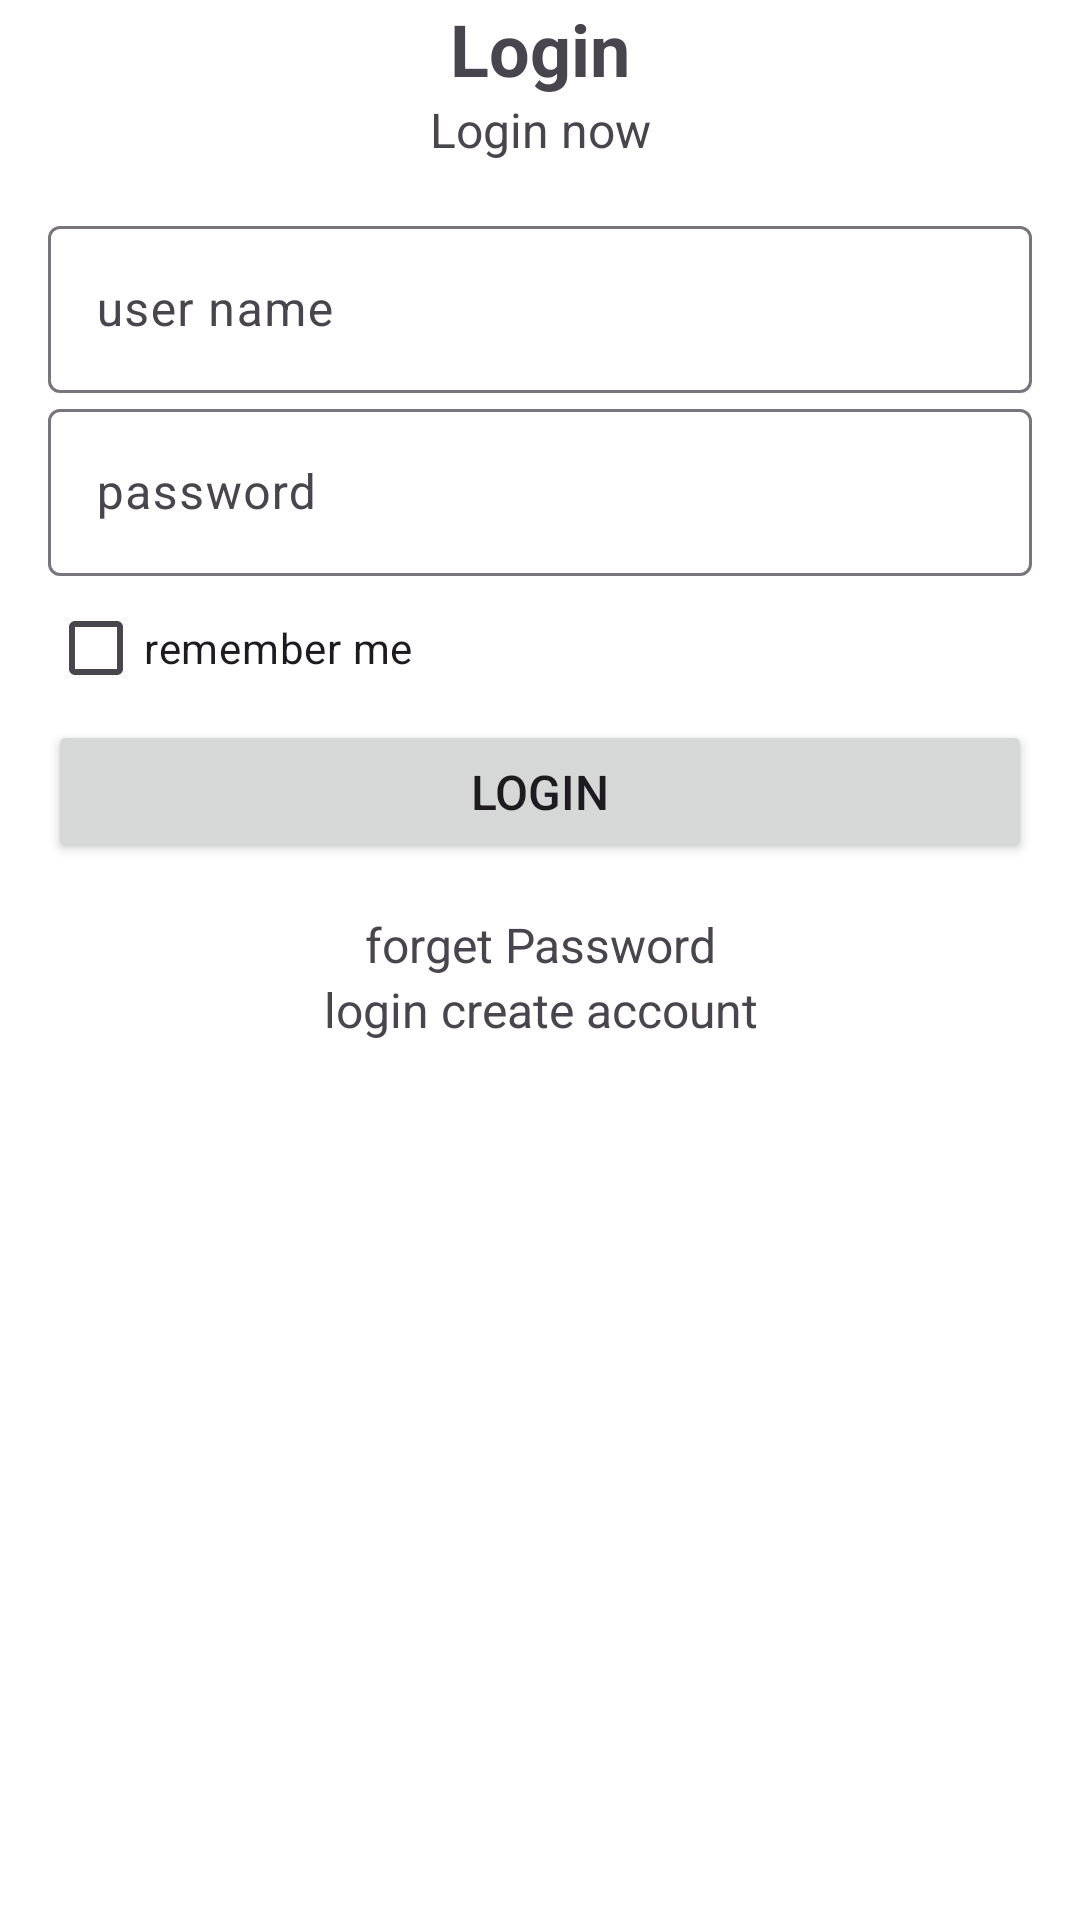

Here is an Android app screen rendered from its layout file. Give the layout XML and the strings, colors and styles it references.
<!-- AndroidManifest.xml: application theme Theme.ApiTestig -->
<!-- res/layout/activity_login.xml -->
<?xml version="1.0" encoding="utf-8"?>
<LinearLayout xmlns:android="http://schemas.android.com/apk/res/android"
    xmlns:app="http://schemas.android.com/apk/res-auto"
    xmlns:tools="http://schemas.android.com/tools"
    android:layout_width="match_parent"
    android:layout_height="match_parent"
    android:layout_marginTop="100dp"
    android:background="@color/white"
    android:orientation="vertical"
    tools:context=".LoginActivity">

    <TextView
        android:layout_width="match_parent"
        android:layout_height="wrap_content"
        android:text="@string/login_title"
        android:textAlignment="center"
        android:textSize="24sp"
        android:textStyle="bold" />

    <TextView
        android:layout_width="match_parent"
        android:layout_height="wrap_content"
        android:text="@string/login_subtitle"
        android:textAlignment="center"
        android:textSize="16sp" />

    <LinearLayout
        android:layout_width="match_parent"
        android:layout_height="wrap_content"
        android:orientation="vertical"
        android:padding="16dp">

        <com.google.android.material.textfield.TextInputLayout
            android:layout_width="match_parent"
            android:layout_height="wrap_content">

            <com.google.android.material.textfield.TextInputEditText
                android:layout_width="match_parent"
                android:layout_height="wrap_content"
                android:id="@+id/login_username"
                android:hint="@string/login_username_hint" />

        </com.google.android.material.textfield.TextInputLayout>

        <com.google.android.material.textfield.TextInputLayout
            android:layout_width="match_parent"
            android:layout_height="wrap_content">

            <com.google.android.material.textfield.TextInputEditText
                android:layout_width="match_parent"
                android:layout_height="wrap_content"
                android:id="@+id/login_password"
                android:hint="@string/login_password_hint"
                android:inputType="textPassword" />

        </com.google.android.material.textfield.TextInputLayout>

        <CheckBox
            android:layout_width="match_parent"
            android:layout_height="wrap_content"
            android:text="@string/login_remember_me"
            android:id="@+id/login_remember_me"
            />

        <Button
            android:layout_width="match_parent"
            android:layout_height="wrap_content"
            android:text="@string/login_button_text"
            android:textSize="16sp"
            android:id="@+id/login_button"
            />

    </LinearLayout>

    <TextView
        android:layout_width="match_parent"
        android:layout_height="wrap_content"
        android:text="@string/login_forgot_password_text"
        android:textAlignment="center"
        android:textSize="16sp"
        android:id="@+id/login_forgot_password"

        />

    <TextView
        android:layout_width="match_parent"
        android:layout_height="wrap_content"
        android:text="@string/login_create_account_text"
        android:textAlignment="center"
        android:textSize="16sp"
        android:id="@+id/login_create_account"
        />

</LinearLayout>
<!-- resources referenced by this layout -->
<resources>
  <string name="login_button_text">login</string>
  <string name="login_create_account_text">login create account</string>
  <string name="login_forgot_password_text">forget Password</string>
  <string name="login_password_hint">password</string>
  <string name="login_remember_me">remember me</string>
  <string name="login_subtitle">Login now</string>
  <string name="login_title">Login</string>
  <string name="login_username_hint">user name</string>
  <style name="Theme.ApiTestig" parent="Base.Theme.ApiTestig" />
  <style name="Base.Theme.ApiTestig" parent="Theme.Material3.DayNight.NoActionBar">
          
          
      </style>
  <!-- not gathered from this repository: default colours our renderer supplied (Android Studio template values) -->
  <color name="white">#FFFFFFFF</color>
</resources>
